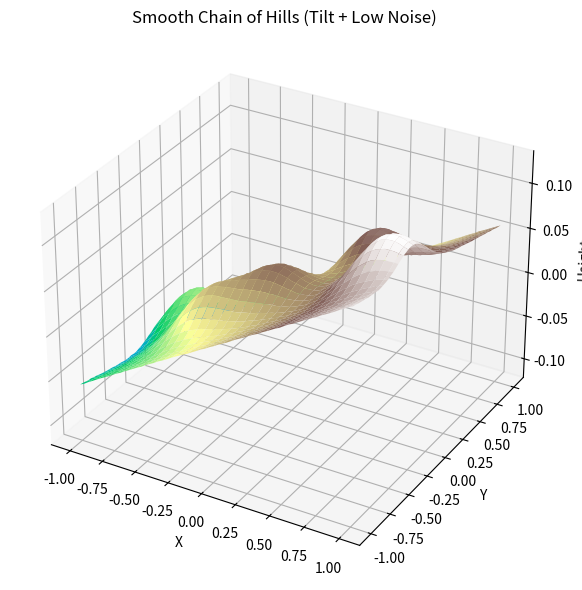

This figure's Python source:
import matplotlib.pyplot as plt
import numpy as np
from PIL import Image


# --------------------------------------------------------------
# 1) HEIGHTFIELD DATA GENERATION
# --------------------------------------------------------------
def generate_smooth_hills_data(
    res=64,
    num_hills=5,
    hill_height=0.05,
    hill_sigma=0.2,
    global_tilt=0.1,
    small_noise=0.0002,
    only_tilt=False,
):
    """
    Generate a smooth 'chain of hills' heightfield (raw float array).
    No visualization, no saving.
    Returns:
        H: np.ndarray of shape (res, res) with float height values.
    """

    # Grid
    x = np.linspace(-1, 1, res)
    y = np.linspace(-1, 1, res)
    xx, yy = np.meshgrid(x, y)

    # --- base: hills ---
    H = np.zeros((res, res))
    centers_x = np.linspace(-0.8, 0.8, num_hills)
    centers_y = np.random.uniform(-0.4, 0.4, size=num_hills)

    if not only_tilt:
        for cx, cy in zip(centers_x, centers_y):
            r2 = (xx - cx) ** 2 + (yy - cy) ** 2
            H += hill_height * np.exp(-r2 / (2 * hill_sigma**2))

    # --- global tilt ---
    if only_tilt:
        global_tilt *= 10
    roll = np.random.uniform(-global_tilt, global_tilt)
    pitch = np.random.uniform(-global_tilt, global_tilt)
    H += np.tan(roll) * xx + np.tan(pitch) * yy

    # --- low noise ---
    if not only_tilt:
        H += small_noise * np.random.randn(res, res)

    return H


# --------------------------------------------------------------
# 2) SAVE HEIGHTFIELD AS PNG
# --------------------------------------------------------------
def save_heightfield_png(H, filename="terrain.png"):
    """
    Normalize heightfield H to [0,255] and save as PNG.
    """

    H = np.asarray(H, dtype=np.float32)
    hmin, hmax = float(H.min()), float(H.max())
    eps = 1e-6
    H_norm = (H - hmin) / max(hmax - hmin, eps)

    img = (H_norm * 255).astype(np.uint8)
    Image.fromarray(img).save(filename)
    print(f"Saved PNG: {filename}")


# --------------------------------------------------------------
# 3) VISUALIZE HEIGHTFIELD IN 3D
# --------------------------------------------------------------
def visualize_heightfield(H):
    """
    Display a 3D surface plot of the heightfield.
    """

    res = H.shape[0]
    x = np.linspace(-1, 1, res)
    y = np.linspace(-1, 1, res)
    xx, yy = np.meshgrid(x, y)

    fig = plt.figure(figsize=(8, 6))
    ax = fig.add_subplot(111, projection="3d")
    ax.plot_surface(xx, yy, H, cmap="terrain", linewidth=0)
    ax.set_title("Smooth Chain of Hills (Tilt + Low Noise)")
    ax.set_xlabel("X")
    ax.set_ylabel("Y")
    ax.set_zlabel("Height")
    plt.tight_layout()
    plt.show()


# --------------------------------------------------------------
# MAIN (debug/test)
# --------------------------------------------------------------
if __name__ == "__main__":
    H = generate_smooth_hills_data()
    save_heightfield_png(H, "terrain_smooth_hills.png")
    visualize_heightfield(H)
